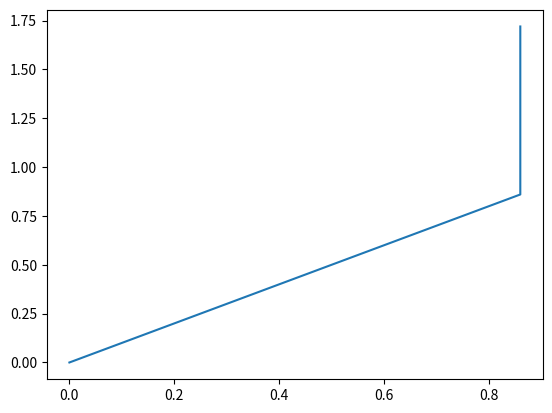

Here is the Python script that generated this plot:
import numpy as np
import matplotlib.pyplot as plt

div = 50

pxd1 = 0
pxd2 = 1

pyd1 = 0
pyd2 = .8

##pxd = np.array([[pxd1], [pxd2]])
##pyd = np.array([[pyd1], [pyd2]])

##pxd = np.linspace(pxd1, pxd2, div)
##pyd = np.linspace(pyd1, pyd2, div)

# camino de 2 lineas
ponits_x = np.array([0, .86, .86])
ponits_y = np.array([0, .86, 1.72])

px = np.array([])
py = np.array([])

for i in range(len(ponits_x)-1):
    px = np.append(px, np.linspace(ponits_x[i], ponits_x[i+1], div))
    py = np.append(py, np.linspace(ponits_y[i], ponits_y[i+1], div))


pxd = px
pyd = py


plt.plot(pxd, pyd)
plt.show()

